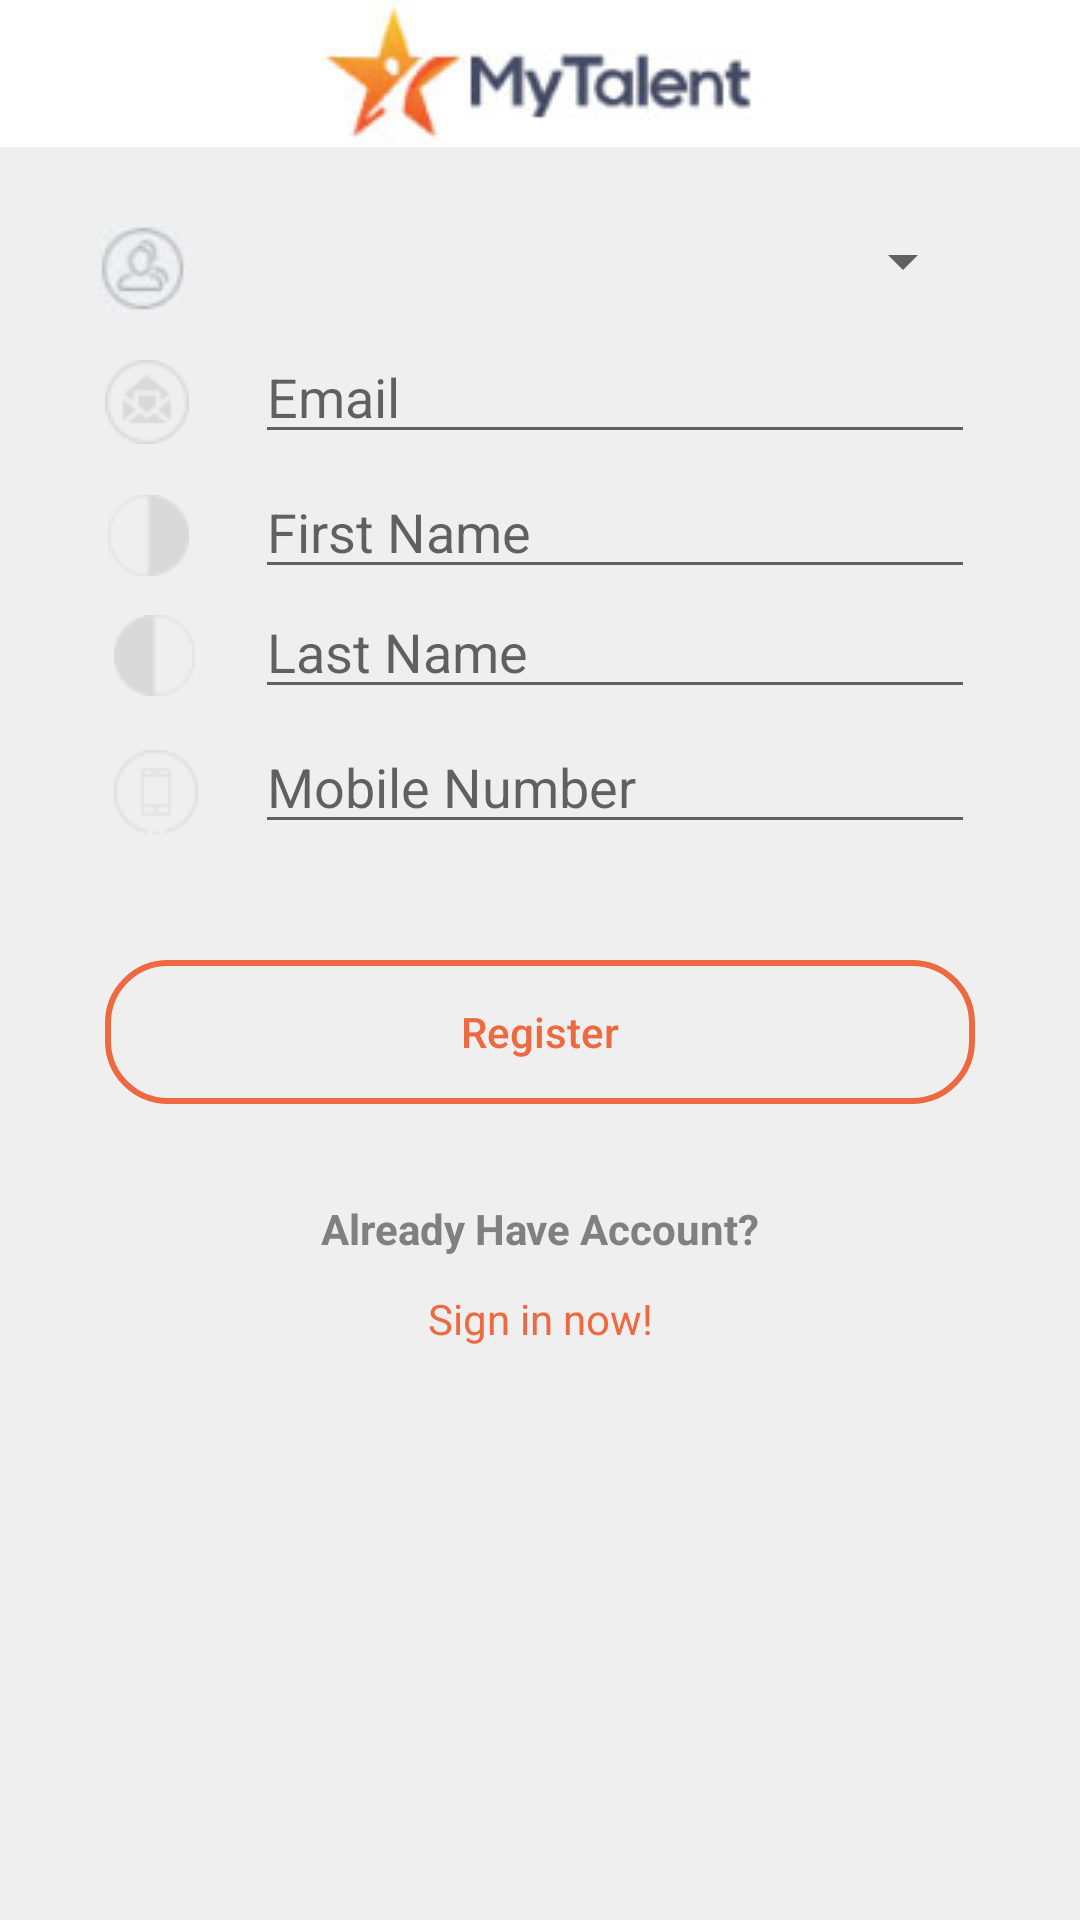

Write the Android layout XML for this screen, with the resource values it uses.
<!-- AndroidManifest.xml: application theme AppTheme -->
<!-- res/layout/activity_register.xml -->
<?xml version="1.0" encoding="utf-8"?>
<FrameLayout xmlns:android="http://schemas.android.com/apk/res/android"
    xmlns:tools="http://schemas.android.com/tools"
    android:id="@+id/fragment_childLayoutc2"
    android:layout_width="match_parent"
    android:layout_height="match_parent"
    android:paddingBottom="0dp"
    android:clickable="true"
    android:gravity="left"

    android:background="#EFEFEF"
    android:paddingLeft="0dp"
    android:paddingRight="0dp"

    android:paddingTop="0dp"
    tools:context="com.logischtech.mytalentapp.Register">

    <ImageView
        android:layout_width="match_parent"
        android:src="@drawable/slogo"
        android:background="#ffffff"
        android:layout_height="wrap_content"
        android:id="@+id/imageView"
        android:layout_marginTop="0dp"
        android:layout_alignParentTop="true"
        android:layout_alignParentStart="true" />
    <ImageView
        android:layout_width="wrap_content"
        android:src="@drawable/userfont"
android:layout_gravity="left"
        android:layout_height="wrap_content"
        android:layout_marginTop="75dp"
        android:id="@+id/textView"
        android:layout_marginLeft="33dp"
        />
    <Spinner
        android:layout_width="match_parent"
        android:hint="Gender"
        android:textSize="18dp"
        android:ellipsize="start"
        android:layoutDirection="ltr"
android:layout_gravity="left"
        android:gravity="left"
        android:layout_marginLeft="85dp"
        android:layout_marginRight="35dp"
        android:layout_height="wrap_content"
        android:layout_marginTop="75dp"
        android:prompt="@string/spinner_title"
        android:id="@+id/spusername"
        />



    <ImageView
        android:layout_width="wrap_content"
        android:src="@drawable/email"
        android:layout_height="wrap_content"
        android:layout_marginTop="120dp"
        android:layout_gravity="left"

        android:id="@+id/email"
        android:layout_marginLeft="35dp"
        android:layout_below="@+id/loginimg" />

    <EditText
        android:id="@+id/etemail"
        android:layout_marginTop="110dp"
        android:layout_marginRight="35dp"
        android:layout_marginLeft="85dp"
        android:hint="@string/Email"
        android:inputType="textShortMessage|textEmailAddress"

        android:ellipsize="start"

        android:gravity="left"
        android:layout_width="match_parent"
        android:layout_height="wrap_content" />


    <ImageView
        android:layout_width="wrap_content"
        android:id="@+id/firsrnameicon"
        android:src="@drawable/firstname"
        android:layout_gravity="left"
        android:layout_marginLeft="36dp"
        android:layout_marginTop="165dp"
        android:layout_height="wrap_content" />
    <EditText
        android:layout_width="match_parent"
        android:hint="@string/First_Name"
        android:id="@+id/firstname"
        android:inputType="textShortMessage|textPersonName"
        android:maxLength="20"

        android:ellipsize="start"
        android:gravity="left"
        android:layout_marginRight="35dp"
        android:textSize="18dp"
        android:layout_marginTop="155dp"
        android:layout_marginLeft="85dp"
        android:layout_height="wrap_content" />
    <ImageView
        android:layout_width="wrap_content"
        android:id="@+id/secondnameicon"
        android:layout_gravity="left"
        android:src="@drawable/lastname"
        android:layout_marginLeft="38dp"
        android:layout_marginTop="205dp"
        android:layout_height="wrap_content" />
    <EditText
        android:layout_width="match_parent"
        android:id="@+id/etlastname"
        android:hint="@string/Last_Name"
        android:inputType="textShortMessage|text"

android:maxLength="20"

        android:ellipsize="start"
        android:gravity="left"
        android:layout_marginLeft="85dp"
        android:layout_marginRight="35dp"
        android:layout_marginTop="195dp"
        android:layout_height="wrap_content" />

    <ImageView
        android:layout_width="wrap_content"
        android:id="@+id/mobile"
        android:src="@drawable/mobile"
        android:layout_gravity="left"
        android:layout_marginLeft="38dp"

        android:layout_marginTop="250dp"
        android:layout_height="wrap_content" />
    <EditText
        android:layout_width="match_parent"
        android:hint="@string/Mobile"
        android:id="@+id/moblie"
        android:inputType="number"
        android:maxLength="10"
        android:digits="0123456789"
        android:gravity="left"
        android:ellipsize="start"
        android:textSize="18dp"
        android:layout_marginTop="240dp"
        android:layout_marginRight="35dp"
        android:layout_marginLeft="85dp"
        android:layout_height="wrap_content" />


    <Button
        android:layout_width="match_parent"
        android:background="@drawable/signupbtn"
        android:text="@string/btn_register"
        android:stateListAnimator="@null"
        android:layout_marginTop="320dp"
        android:layout_marginLeft="35dp"
        android:textColor="#EE6940"
        android:id="@+id/btnregister"
        android:clickable="true"
        android:layout_marginRight="35dp"
        android:layout_height="wrap_content" />

    <TextView
        android:layout_width="match_parent"
        android:text="@string/already_account"
        android:textStyle="bold"
        android:id="@+id/alreadylink"
        android:textColorHighlight="#EE6940"

        android:textColor="#808080"
        android:layout_marginTop="400dp"
        android:gravity="center"
        android:layout_height="wrap_content" />

    <TextView
        android:layout_width="match_parent"
        android:id="@+id/signinlink"
        android:layout_marginTop="430dp"
        android:text="@string/txt_signin"
        android:clickable="true"
        android:gravity="center"
        android:textColor="#EE6940"
        android:layout_height="wrap_content" />


</FrameLayout>
<!-- resources referenced by this layout -->
<resources>
  <!-- drawable email: png bitmap (drawable, 1704 bytes) -->
  <!-- drawable firstname: png bitmap (drawable, 1322 bytes) -->
  <!-- drawable lastname: png bitmap (drawable, 1322 bytes) -->
  <!-- drawable mobile: png bitmap (drawable, 1505 bytes) -->
  <!-- drawable signupbtn (drawable) -->
  <?xml version="1.0" encoding="utf-8"?>
  <selector xmlns:android="http://schemas.android.com/apk/res/android">
      <item
          android:state_pressed="true">
          <shape android:shape="rectangle">
              <corners android:radius="20dp"/>
              <stroke android:color="#EE6940"
                  android:width="2dip"/>
              <gradient
                  android:angle="-90"
                  android:startColor="#EFEFEF"
                  android:endColor="#EFEFEF"/>
  
  
  
          </shape>
      </item>
  
      <item
          android:state_focused="true">
          <shape android:shape="rectangle">
              <corners android:radius="20dp"/>
              <stroke android:color="#86C417"/>
              <solid android:color="#ffffff"/>
  
          </shape>
      </item>
      <item>
  
          <shape android:shape="rectangle">
              <corners android:radius="20dp"/>
              <stroke android:color="#EE6940"
                  android:width="2dip"/>
              <gradient
                  android:angle="-90"
                  android:startColor="#EFEFEF"
                  android:endColor="#EFEFEF"/>
          </shape>
      </item>
  </selector>
  <!-- drawable slogo: jpg bitmap (drawable, 3476 bytes) -->
  <!-- drawable userfont: jpg bitmap (drawable, 1548 bytes) -->
  <string name="Email">Email</string>
  <string name="First_Name">First Name</string>
  <string name="Last_Name">Last Name</string>
  <string name="Mobile">Mobile Number</string>
  <string name="already_account">Already Have Account?</string>
  <string name="btn_register">Register</string>
  <string name="spinner_title">Select Category</string>
  <string name="txt_signin">Sign in now!</string>
  <style name="AppTheme" parent="Theme.AppCompat.Light.NoActionBar">
          
          <item name="windowNoTitle">true</item>
          <item name="android:windowNoTitle">true</item>
          <item name="colorPrimary">#D9D9D9</item>
          <item name="colorPrimaryDark">#EE6940</item>
          <item name="colorAccent">#EE6940</item>
          <item name="android:textAllCaps">false</item>
      </style>
</resources>
